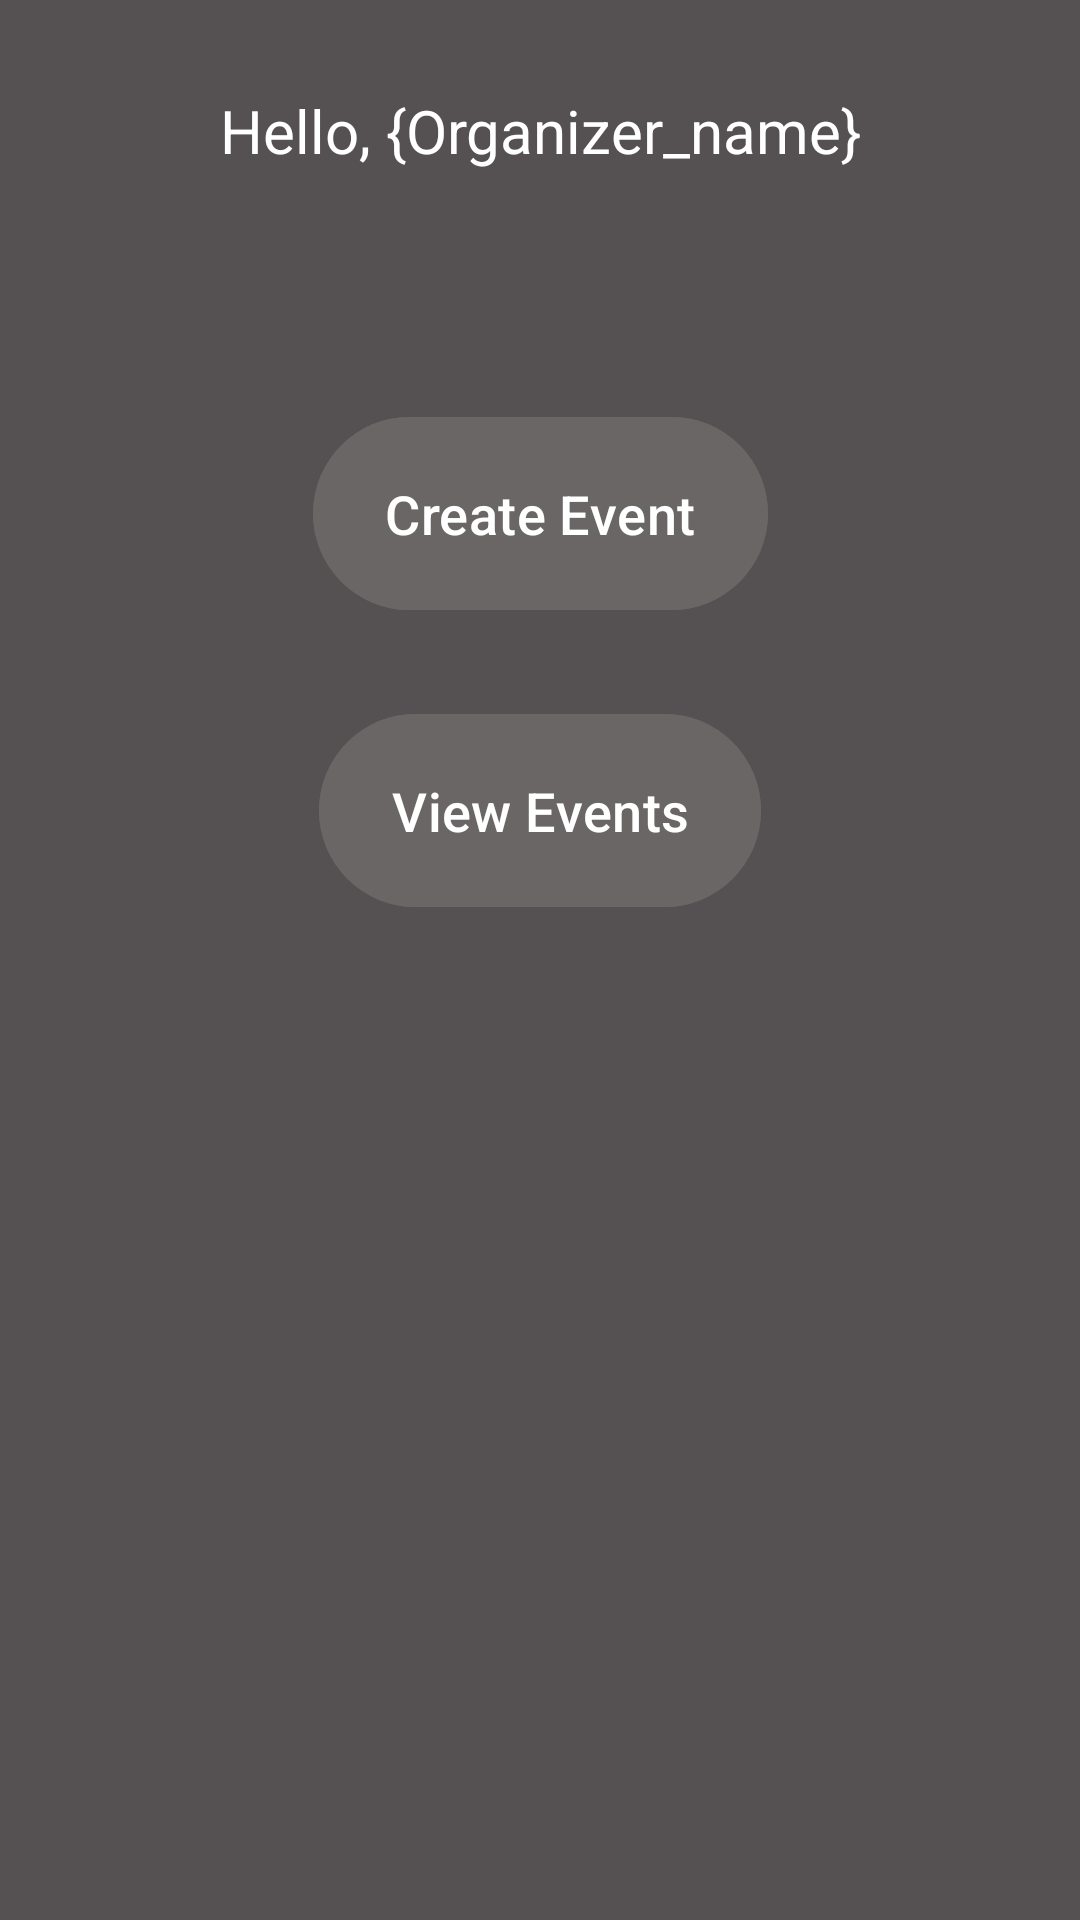

The Android layout XML behind this screen, and the referenced resources:
<!-- AndroidManifest.xml: application theme Theme.LotteryPatentPending -->
<!-- res/layout/fragment_organizer_activity.xml -->
<?xml version="1.0" encoding="utf-8"?>
<androidx.constraintlayout.widget.ConstraintLayout xmlns:android="http://schemas.android.com/apk/res/android"
    xmlns:app="http://schemas.android.com/apk/res-auto"
    xmlns:tools="http://schemas.android.com/tools"
    android:layout_width="match_parent"
    android:layout_height="match_parent"
    android:background="@color/grey"
    tools:context=".OrganizerActivity">


    <TextView
        android:id="@+id/organizer_greeting"
        android:layout_width="wrap_content"
        android:layout_height="wrap_content"
        android:layout_marginTop="216dp"
        android:text="Hello, {Organizer_name}"
        android:textColor="@color/white"
        android:textSize="20sp"
        android:padding="30dp"
        app:layout_constraintEnd_toEndOf="parent"
        app:layout_constraintStart_toStartOf="parent"
    />

    <com.google.android.material.button.MaterialButton
        android:id="@+id/create_event"
        android:layout_width="wrap_content"
        android:layout_height="wrap_content"
        android:layout_marginTop="48dp"
        android:backgroundTint="@color/button_grey"
        android:paddingTop="20dp"
        android:paddingBottom="20dp"
        android:text="@string/create_event"
        android:textAlignment="center"
        android:textColor="@color/white"
        android:textSize="18sp"
        app:layout_constraintEnd_toEndOf="parent"
        app:layout_constraintStart_toStartOf="parent"
        app:layout_constraintTop_toBottomOf="@+id/organizer_greeting" />

    <com.google.android.material.button.MaterialButton
        android:id="@+id/view_events"
        android:layout_width="wrap_content"
        android:layout_height="wrap_content"
        android:backgroundTint="@color/button_grey"
        android:paddingTop="20dp"
        android:paddingBottom="20dp"
        android:text="View Events"
        android:textAlignment="center"
        android:textColor="@color/white"
        android:textSize="18sp"
        app:layout_constraintBottom_toBottomOf="parent"
        app:layout_constraintEnd_toEndOf="parent"
        app:layout_constraintStart_toStartOf="parent"
        app:layout_constraintTop_toBottomOf="@+id/create_event"
        app:layout_constraintVertical_bias="0.074" />

    












</androidx.constraintlayout.widget.ConstraintLayout>
<!-- resources referenced by this layout -->
<resources>
  <color name="button_grey">#6A6666</color>
  <color name="grey">#EE494545</color>
  <color name="white">#FFFFFFFF</color>
  <string name="create_event">Create Event</string>
  <style name="Theme.LotteryPatentPending" parent="Base.Theme.LotteryPatentPending" />
  <style name="Base.Theme.LotteryPatentPending" parent="Theme.Material3.DayNight.NoActionBar">
          
          
      </style>
</resources>
